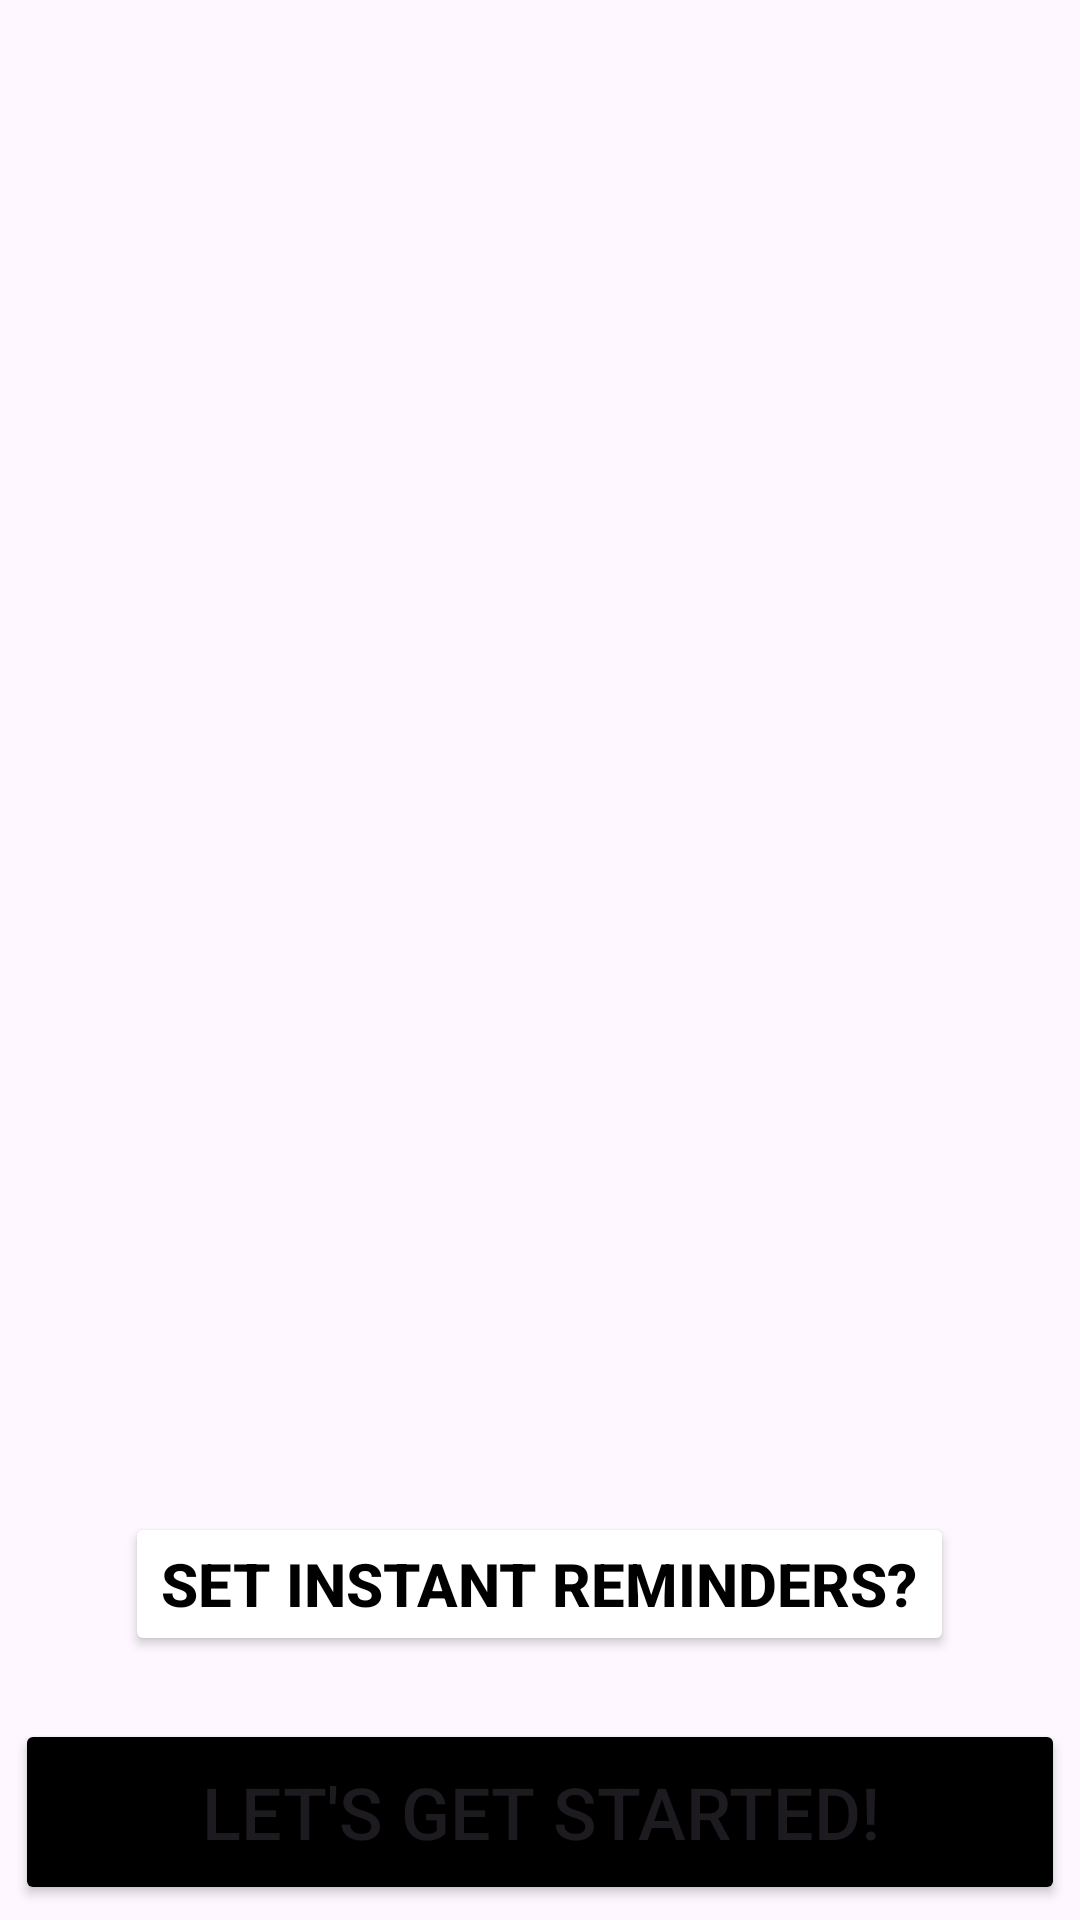

Here is an Android app screen rendered from its layout file. Give the layout XML and the strings, colors and styles it references.
<!-- AndroidManifest.xml: application theme Theme.Water_intake_time_master_function -->
<!-- res/layout/activity_caraousel.xml -->
<?xml version="1.0" encoding="utf-8"?>
<RelativeLayout xmlns:android="http://schemas.android.com/apk/res/android"
    android:layout_width="match_parent"
    android:layout_height="match_parent">

    <androidx.viewpager2.widget.ViewPager2
        android:id="@+id/viewPager"
        android:layout_width="match_parent"
        android:layout_height="match_parent" />

    <Button
        android:id="@+id/btnGo"
        android:layout_width="match_parent"
        android:layout_height="62dp"
        android:layout_alignParentBottom="true"
        android:layout_centerHorizontal="true"
        android:backgroundTint="#000000"
        android:text="Let's get started!"
        android:textSize="24sp"
        android:layout_marginBottom="20dp"
        android:layout_margin="5dp"/> 

    <Button
        android:id="@+id/smallButton"
        android:layout_width="wrap_content"
        android:layout_height="wrap_content"
        android:layout_above="@id/btnGo"
        android:layout_centerHorizontal="true"
        android:layout_marginBottom="16dp"
        android:backgroundTint="#FFFFFF"
        android:text="Set Instant Reminders?"
        android:textColor="#000000"
        android:textSize="20sp"
        android:textStyle="bold" /> 

</RelativeLayout>
<!-- resources referenced by this layout -->
<resources>
  <style name="Theme.Water_intake_time_master_function" parent="Base.Theme.Water_intake_time_master_function" />
  <style name="Base.Theme.Water_intake_time_master_function" parent="Theme.Material3.DayNight.NoActionBar">
          
          
      </style>
</resources>
